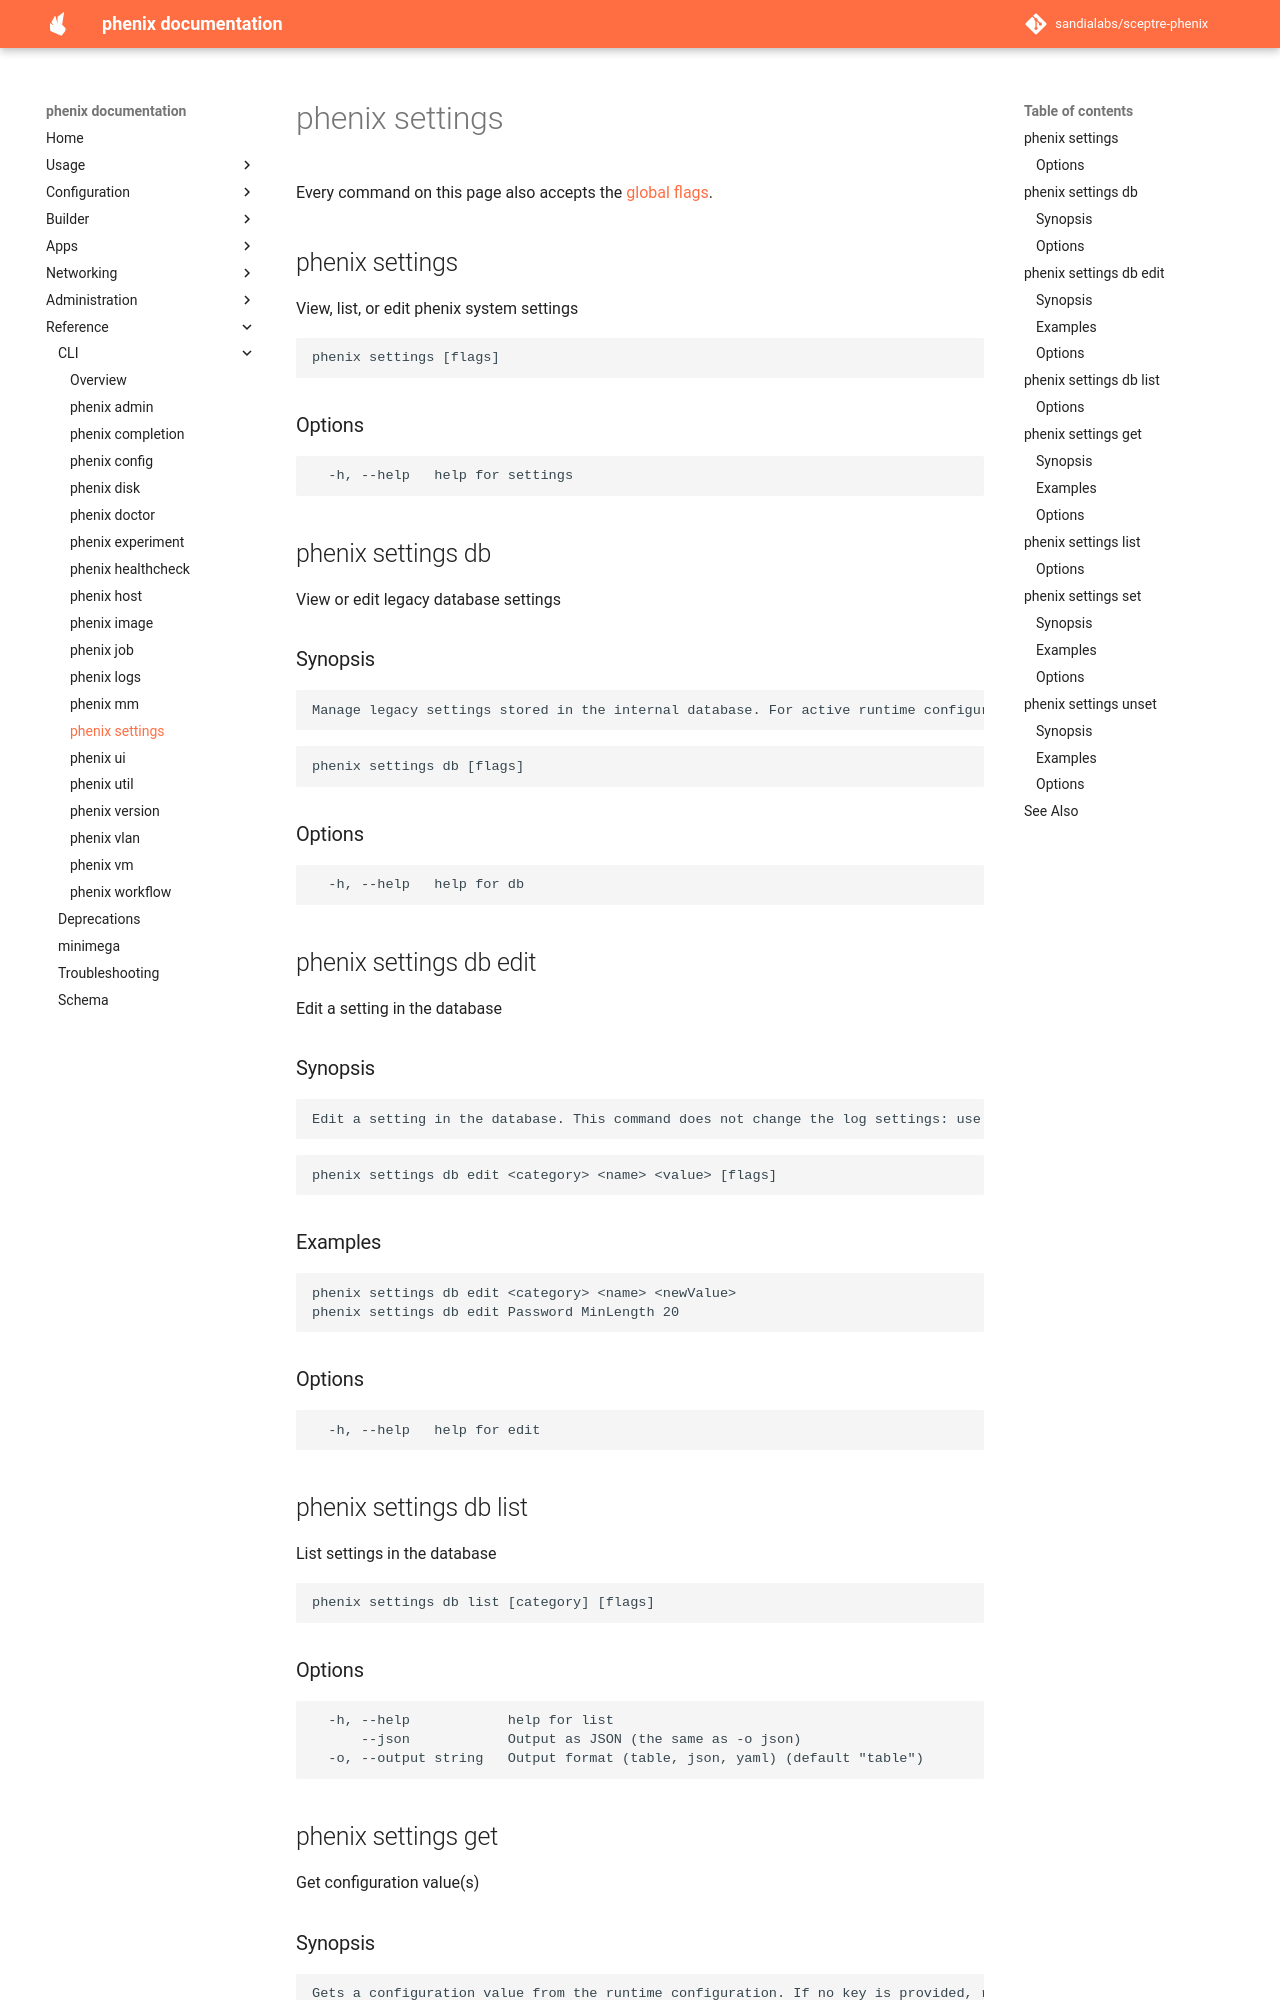

repository: sandialabs/sceptre-phenix · page: latest/cli/settings/index.html · generator: mkdocs

# phenix settings

<!-- Generated by `make cli-docs` from the phenix command tree. Do not edit. -->

Every command on this page also accepts the [global flags](index.md#options).

## phenix settings

View, list, or edit phenix system settings

```text
phenix settings [flags]
```

### Options

```text
  -h, --help   help for settings
```

## phenix settings db

View or edit legacy database settings

### Synopsis

```text
Manage legacy settings stored in the internal database. For active runtime configuration (logging, etc.), use the root settings commands (get/set).
```

```text
phenix settings db [flags]
```

### Options

```text
  -h, --help   help for db
```

## phenix settings db edit

Edit a setting in the database

### Synopsis

```text
Edit a setting in the database. This command does not change the log settings: use 'phenix settings set' for them (for example, phenix settings set log.system.max-size 100).
```

```text
phenix settings db edit <category> <name> <value> [flags]
```

### Examples

```text
phenix settings db edit <category> <name> <newValue>
phenix settings db edit Password MinLength 20
```

### Options

```text
  -h, --help   help for edit
```

## phenix settings db list

List settings in the database

```text
phenix settings db list [category] [flags]
```

### Options

```text
  -h, --help            help for list
      --json            Output as JSON (the same as -o json)
  -o, --output string   Output format (table, json, yaml) (default "table")
```

## phenix settings get

Get configuration value(s)

### Synopsis

```text
Gets a configuration value from the runtime configuration. If no key is provided, returns all settings.
```

```text
phenix settings get [key] [flags]
```

### Examples

```text
phenix settings get
phenix settings get log.level
phenix settings get log -o json
```

### Options

```text
  -h, --help            help for get
      --json            Output as JSON (the same as -o json)
  -o, --output string   Output format (table, json, yaml) (default "yaml")
```
